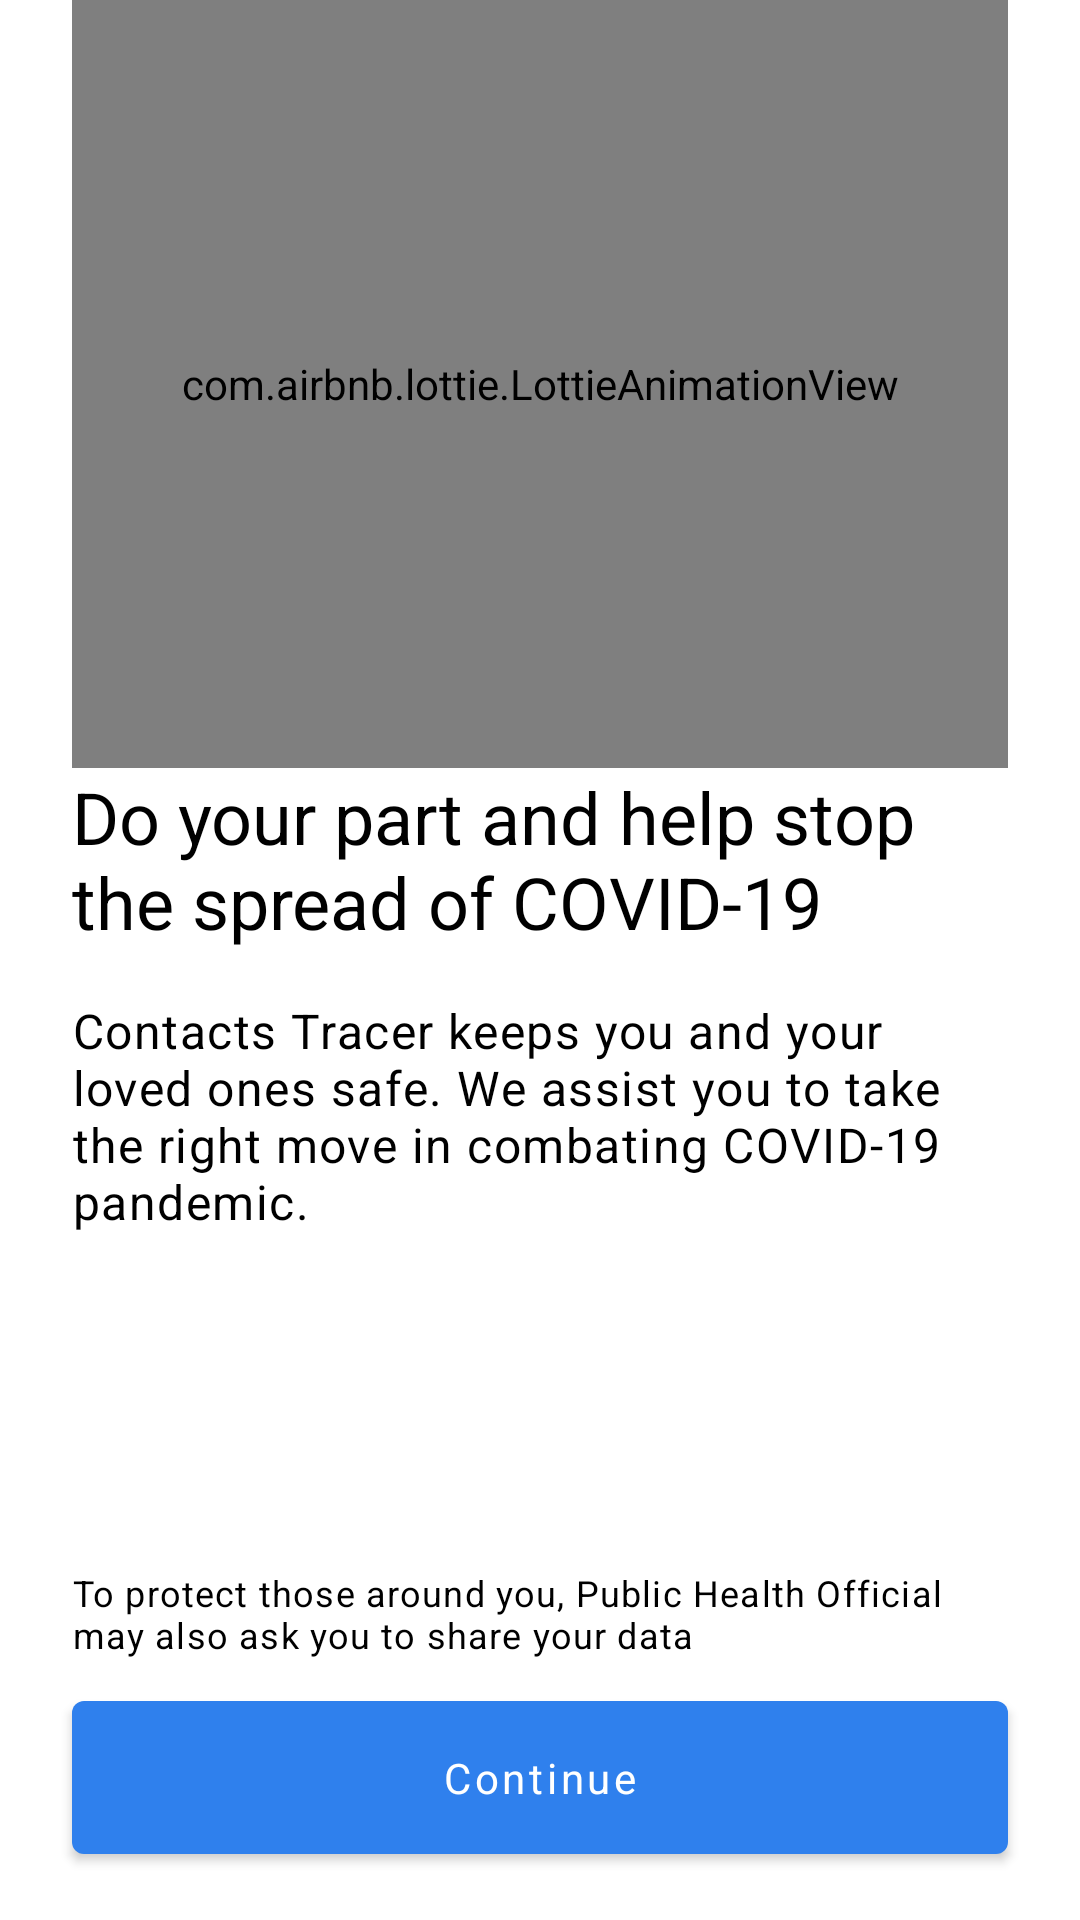

Layout XML and referenced resources for this Android screen:
<!-- AndroidManifest.xml: application theme AppTheme -->
<!-- res/layout/fragment_onboarding_help.xml -->
<?xml version="1.0" encoding="utf-8"?>
<layout xmlns:android="http://schemas.android.com/apk/res/android"
    xmlns:app="http://schemas.android.com/apk/res-auto"
    xmlns:tools="http://schemas.android.com/tools">

    <data>

        <variable
            name="viewModel"
            type="com.drgayno.contactstracer.ui.onboarding.OnboardingViewModel" />
    </data>

    <androidx.constraintlayout.widget.ConstraintLayout
        android:layout_width="match_parent"
        android:layout_height="match_parent">

        <androidx.constraintlayout.widget.Guideline
            android:id="@+id/guideline_start"
            android:layout_width="wrap_content"
            android:layout_height="wrap_content"
            android:orientation="vertical"
            app:layout_constraintGuide_begin="@dimen/grid_3" />

        <androidx.constraintlayout.widget.Guideline
            android:id="@+id/guideline_end"
            android:layout_width="wrap_content"
            android:layout_height="wrap_content"
            android:orientation="vertical"
            app:layout_constraintGuide_end="@dimen/grid_3" />

        <androidx.constraintlayout.widget.Guideline
            android:id="@+id/guideline_mid"
            android:layout_width="wrap_content"
            android:layout_height="wrap_content"
            android:orientation="horizontal"
            app:layout_constraintGuide_percent="0.4" />

        <com.airbnb.lottie.LottieAnimationView
            android:id="@+id/animated_view"
            android:layout_width="0dp"
            android:layout_height="0dp"
            android:importantForAccessibility="no"
            app:layout_constraintBottom_toTopOf="@+id/guideline_mid"
            app:layout_constraintEnd_toStartOf="@+id/guideline_end"
            app:layout_constraintStart_toStartOf="@+id/guideline_start"
            app:layout_constraintTop_toTopOf="parent"
            app:lottie_autoPlay="true"
            app:lottie_enableMergePathsForKitKatAndAbove="true"
            app:lottie_loop="true"
            app:lottie_rawRes="@raw/covid19" />

        <TextView
            android:id="@+id/welcome_post_title"
            android:layout_width="0dp"
            android:layout_height="wrap_content"
            android:text="@string/onboarding_title_1"
            android:textAppearance="?attr/textAppearanceHeadline5"
            android:textSize="24sp"
            app:layout_constraintEnd_toEndOf="@id/guideline_end"
            app:layout_constraintStart_toStartOf="@id/guideline_start"
            app:layout_constraintTop_toBottomOf="@id/animated_view" />

        <TextView
            android:id="@+id/welcome_post_caption"
            android:layout_width="0dp"
            android:layout_height="wrap_content"
            android:layout_marginTop="@dimen/grid_2"
            android:text="@string/onboarding_caption_1"
            android:textAppearance="?attr/textAppearanceBody1"
            app:layout_constraintEnd_toEndOf="@id/guideline_end"
            app:layout_constraintStart_toStartOf="@id/guideline_start"
            app:layout_constraintTop_toBottomOf="@id/welcome_post_title" />

        <TextView
            android:id="@+id/welcome_post_note"
            android:layout_width="0dp"
            android:layout_height="wrap_content"
            android:layout_marginBottom="@dimen/grid_1"
            android:text="@string/onboarding_note"
            android:textAppearance="?attr/textAppearanceCaption"
            app:layout_constraintBottom_toTopOf="@+id/welcome_continue_btn"
            app:layout_constraintEnd_toEndOf="@id/guideline_end"
            app:layout_constraintStart_toStartOf="@id/guideline_start" />

        <com.google.android.material.button.MaterialButton
            android:id="@+id/welcome_continue_btn"
            android:layout_width="0dp"
            android:layout_height="wrap_content"
            android:onClick="@{() -> viewModel.getStarted()}"
            android:padding="@dimen/grid_2"
            app:shapeAppearanceOverlay="?attr/shapeAppearanceSmallComponent"
            android:layout_marginBottom="@dimen/grid_2"
            android:text="@string/action_continue"
            app:layout_constraintBottom_toBottomOf="parent"
            app:layout_constraintEnd_toEndOf="@id/guideline_end"
            app:layout_constraintStart_toStartOf="@id/guideline_start" />
    </androidx.constraintlayout.widget.ConstraintLayout>
</layout>
<!-- resources referenced by this layout -->
<resources>
  <dimen name="grid_1">8dp</dimen>
  <dimen name="grid_2">16dp</dimen>
  <dimen name="grid_3">24dp</dimen>
  <string name="action_continue">Continue</string>
  <string name="onboarding_caption_1">Contacts Tracer keeps you and your loved ones safe. We assist you to take the right move in combating COVID\-19 pandemic.</string>
  <string name="onboarding_note">To protect those around you, Public Health Official may also ask you to share your data</string>
  <string name="onboarding_title_1">Do your part and help stop the spread of COVID\-19</string>
  <color name="colorPrimary">#2f80ed</color>
  <color name="colorPrimaryVariant">#2874ed</color>
  <color name="colorSurface">@color/white</color>
  <color name="colorOnSurface">#000</color>
  <color name="textColorSecondary">#444</color>
  <style name="ShapeAppearance.Tracer.SmallComponent" parent="ShapeAppearance.MaterialComponents.SmallComponent">
          <item name="cornerFamily">rounded</item>
          <item name="cornerSize">@dimen/small_component_corner_radius</item>
      </style>
  <style name="ShapeAppearance.Tracer.LargeComponent" parent="ShapeAppearance.MaterialComponents.LargeComponent">
          <item name="cornerFamily">rounded</item>
          <item name="cornerSize">@dimen/large_component_corner_radius</item>
      </style>
  <style name="TextAppearance.Tracer.Headline1" parent="TextAppearance.MaterialComponents.Headline1">
          <item name="fontFamily">@font/work_sans_extrabold</item>
          <item name="android:textColor">@color/textColorPrimary</item>
      </style>
  <style name="TextAppearance.Tracer.Headline2" parent="TextAppearance.MaterialComponents.Headline2">
          <item name="fontFamily">@font/work_sans_semibold</item>
          <item name="android:textColor">@color/textColorPrimary</item>
      </style>
  <style name="TextAppearance.Tracer.Headline3" parent="TextAppearance.MaterialComponents.Headline3">
          <item name="fontFamily">@font/work_sans_bold</item>
          <item name="android:textColor">@color/textColorPrimary</item>
      </style>
  <style name="TextAppearance.Tracer.Headline4" parent="TextAppearance.MaterialComponents.Headline4">
          <item name="fontFamily">@font/work_sans_bold</item>
          <item name="android:textColor">@color/textColorPrimary</item>
      </style>
  <style name="TextAppearance.Tracer.Headline5" parent="TextAppearance.MaterialComponents.Headline5">
          <item name="fontFamily">@font/work_sans_bold</item>
          <item name="android:textColor">@color/textColorPrimary</item>
      </style>
  <style name="TextAppearance.Tracer.Headline6" parent="TextAppearance.MaterialComponents.Headline6">
          <item name="fontFamily">@font/work_sans_medium</item>
          <item name="android:textColor">@color/textColorPrimary</item>
      </style>
  <style name="TextAppearance.Tracer.Subtitle1" parent="TextAppearance.MaterialComponents.Subtitle1">
          <item name="fontFamily">@font/work_sans</item>
          <item name="android:textColor">@color/textColorPrimary</item>
      </style>
  <style name="TextAppearance.Tracer.Subtitle2" parent="TextAppearance.MaterialComponents.Subtitle2">
          <item name="fontFamily">@font/work_sans_medium</item>
          <item name="android:textColor">@color/textColorPrimary</item>
      </style>
  <style name="TextAppearance.Tracer.Body2" parent="TextAppearance.MaterialComponents.Body2">
          <item name="fontFamily">@font/work_sans</item>
          <item name="android:textColor">@color/textColorPrimary</item>
      </style>
  <style name="TextAppearance.Tracer.Caption" parent="TextAppearance.MaterialComponents.Caption">
          <item name="fontFamily">@font/work_sans</item>
          <item name="android:textColor">@color/textColorPrimary</item>
      </style>
  <color name="white">#fff</color>
  <dimen name="small_component_corner_radius">4dp</dimen>
  <dimen name="medium_component_corner_radius">8dp</dimen>
  <dimen name="large_component_corner_radius">12dp</dimen>
  <color name="textColorPrimary">#000</color>
</resources>
